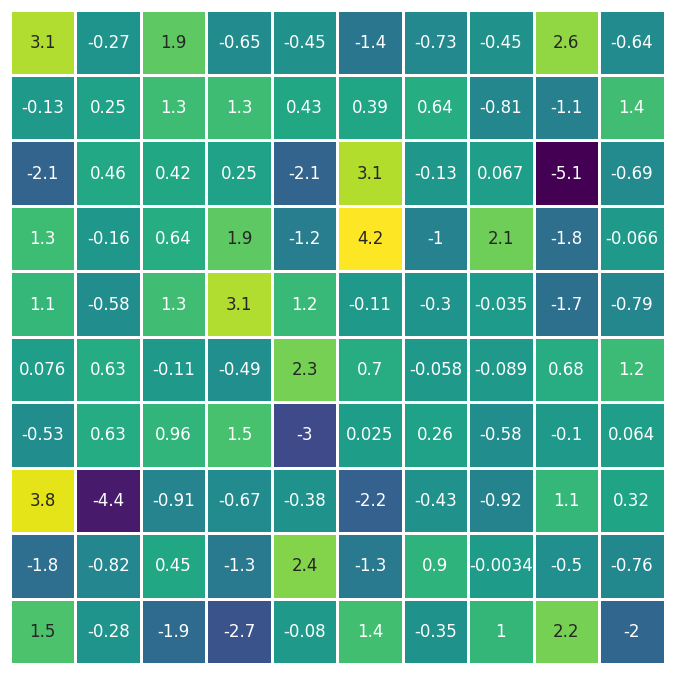

Reproduce this figure in Python.
# -*- coding: utf-8 -*-
"""
Plot 2D matrix with Laplace distribution
"""

__author__ = "Brendan Harmon"
__copyright__ = 'Copyright 20122, Algorithmic Landscapes'
__email__ =  "brendan.harmon@gmail.com"
__license__ = "GPLv3"
__version__ = "0.0.1"

# import libraries
import seaborn as sns
import matplotlib.pyplot as plt
import numpy as np

# set theme
sns.set_theme(style="white")

# create plot
ax = plt.subplot()

# generate random array
rng = np.random.default_rng(1234)
z = rng.laplace(0, 1,(10, 10))

# generate heatmap
sns.heatmap(
    z, 
    cmap='viridis', 
    linewidths=1, 
    annot=True, 
    cbar=False, 
    yticklabels=False, 
    xticklabels=False, 
    square=True
    )

# save as image
fig = ax.get_figure()
fig.set_size_inches(8.5, 8.5)
fig.savefig('random-laplace.png', dpi=300, bbox_inches='tight', pad_inches=0)

